The GitHub repository fominykhartur/bottles_dataset contains a labelled image folder "bottles_sized" with 17 categories: armanyak, balzamy, beer bottle, beer can, brendi, pink champagne, white champagne, cider, konyak, liker, rom, tekila, viski, vodka, pink wine, red wine, white wine. Examples follow, each with its label.

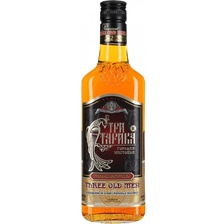
Label: balzamy

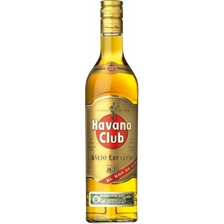
Label: rom

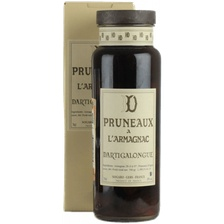
Label: armanyak

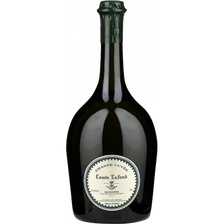
Label: white wine

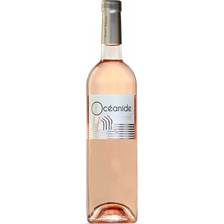
Label: pink wine

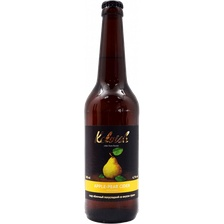
Label: cider
